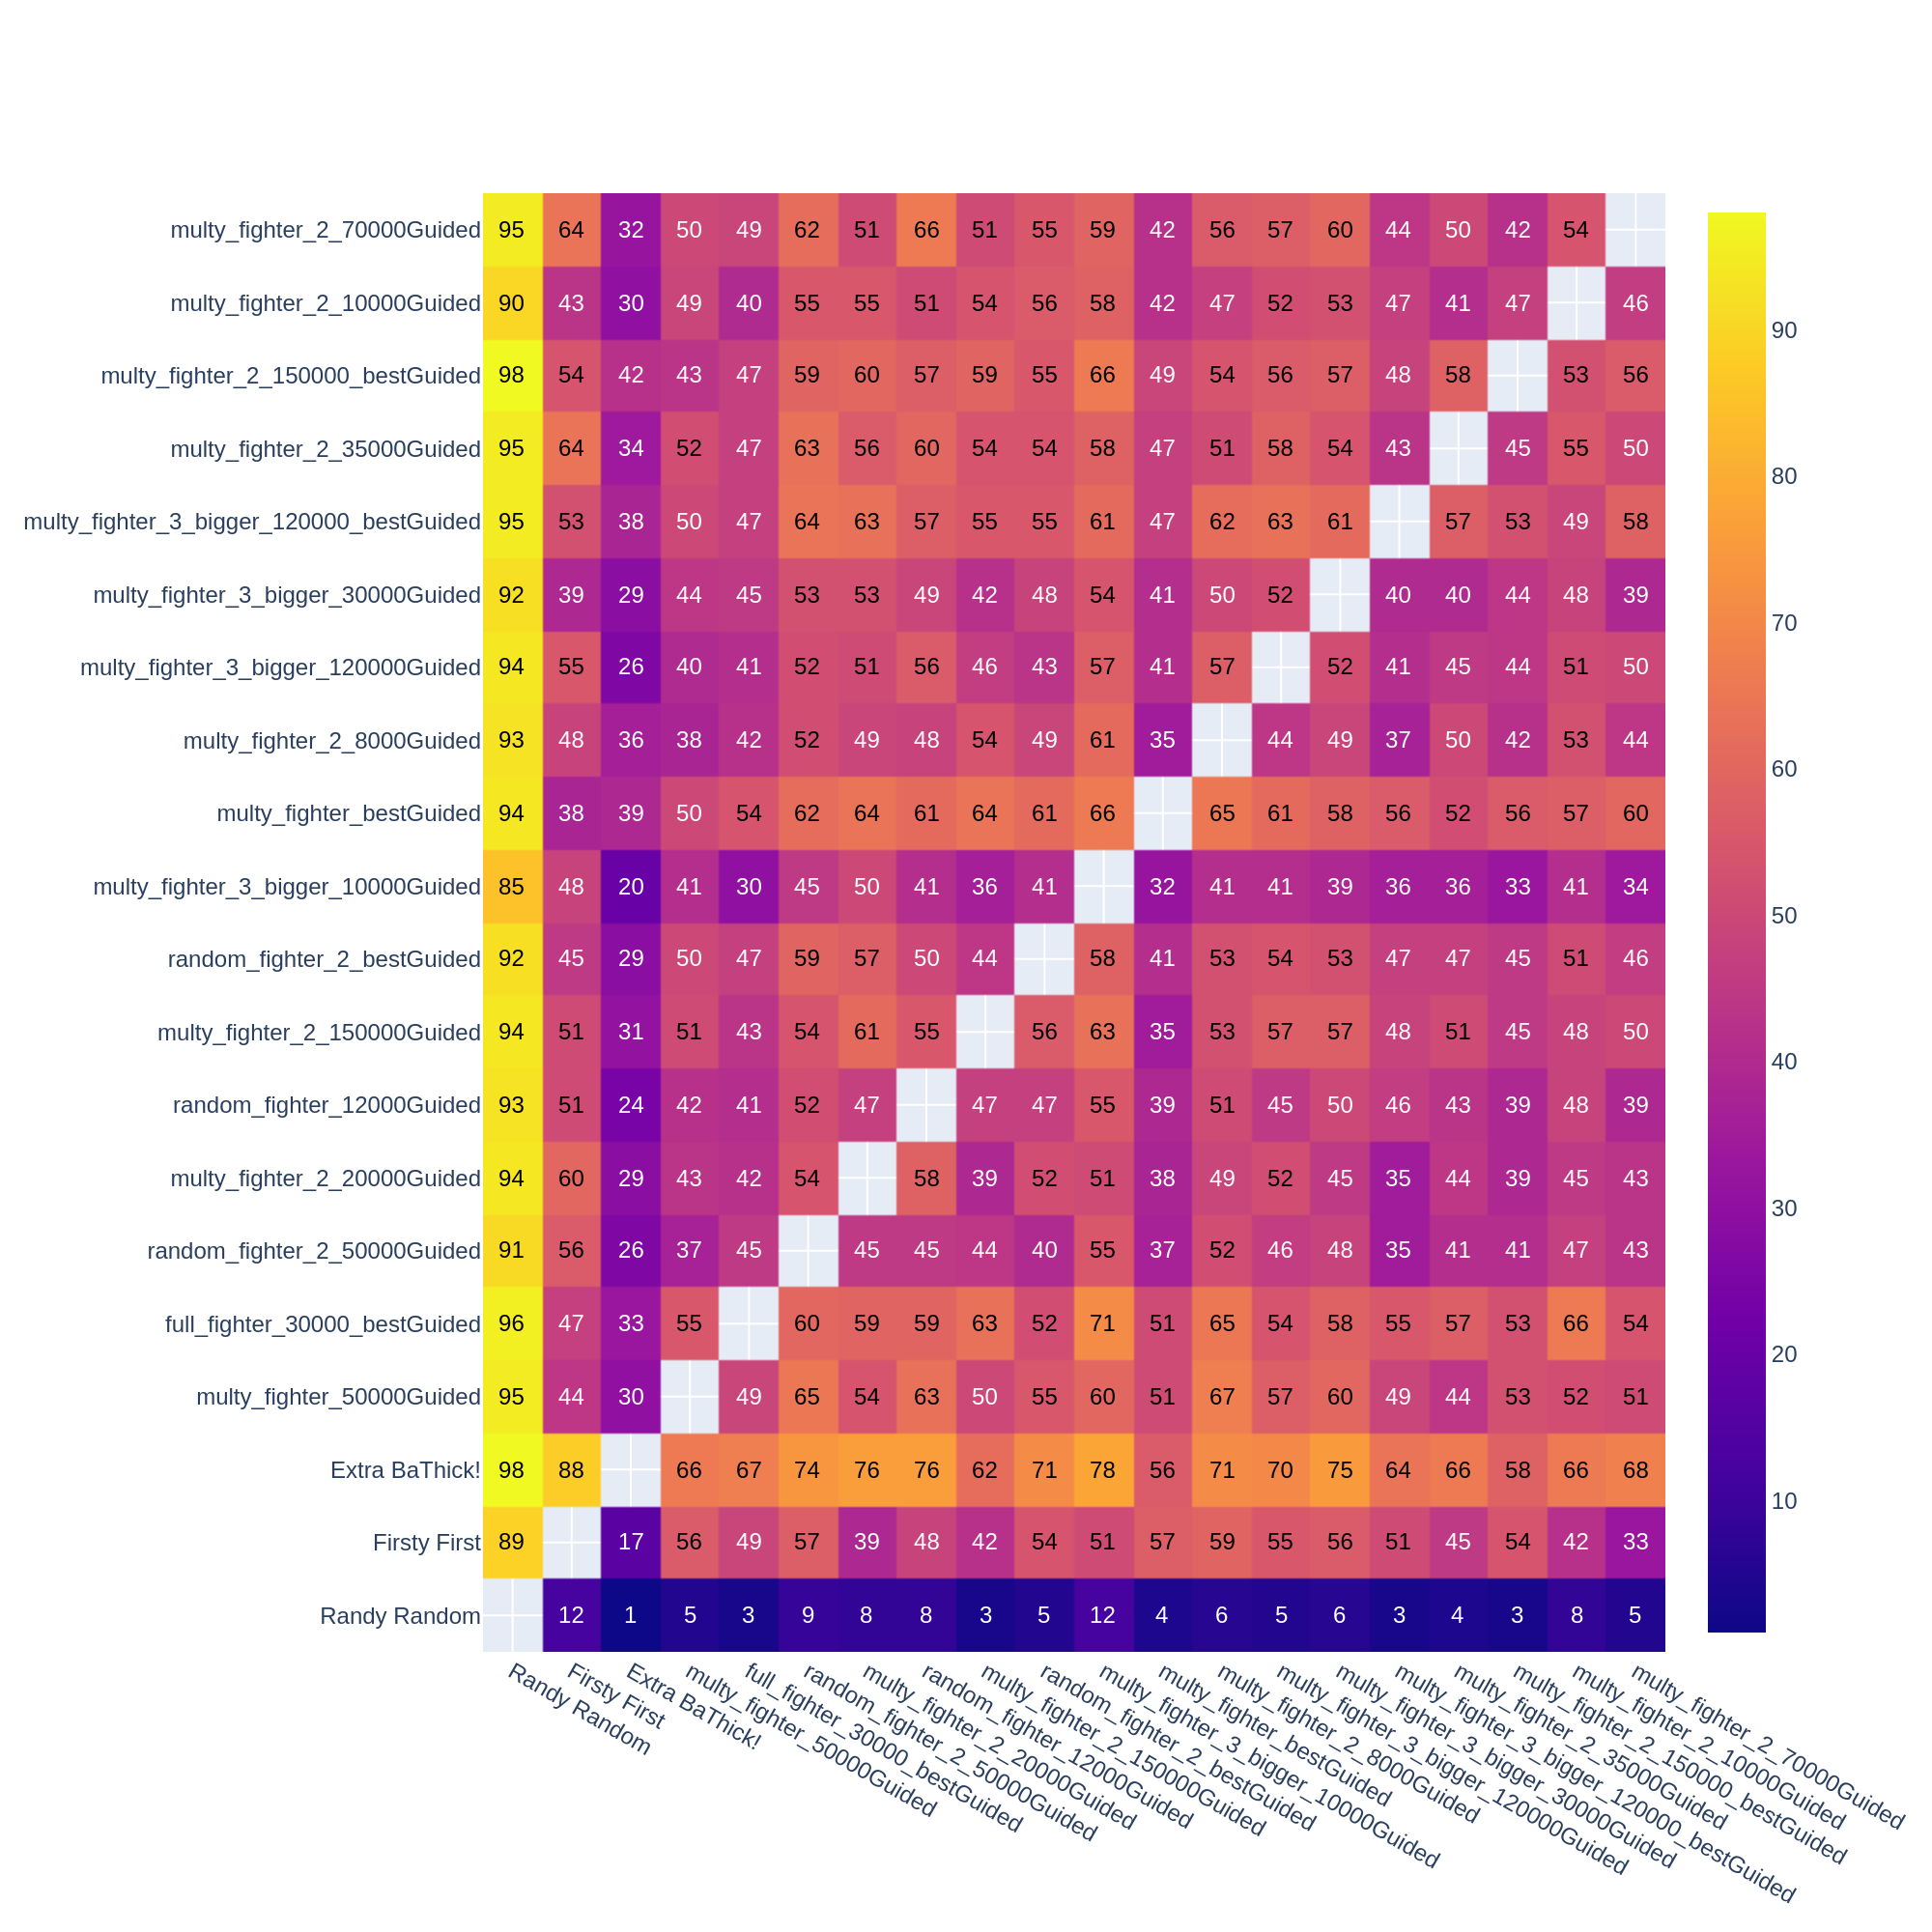

Source data for this figure (header and first rows):
, Randy Random, Firsty First, Extra BaThick!, multy_fighter_50000Guided, full_fighter_30000_bestGuided, random_fighter_2_50000Guided, multy_fighter_2_20000Guided, random_fighter_12000Guided, multy_fighter_2_150000Guided, random_fighter_2_bestGuided, multy_fighter_3_bigger_10000Guided, multy_fighter_bestGuided, multy_fighter_2_8000Guided, multy_fighter_3_bigger_120000Guided, multy_fighter_3_bigger_30000Guided, multy_fighter_3_bigger_120000_bestGuided, multy_fighter_2_35000Guided, multy_fighter_2_150000_bestGuided, multy_fighter_2_10000Guided, multy_fighter_2_70000Guided
Randy Random, -, 12, 1, 5, 3, 9, 8, 8, 3, 5, 12, 4, 6, 5, 6, 3, 4, 3, 8, 5
Firsty First, 89, -, 17, 56, 49, 57, 39, 48, 42, 54, 51, 57, 59, 55, 56, 51, 45, 54, 42, 33
Extra BaThick!, 98, 88, -, 66, 67, 74, 76, 76, 62, 71, 78, 56, 71, 70, 75, 64, 66, 58, 66, 68
multy_fighter_50000Guided, 95, 44, 30, -, 49, 65, 54, 63, 50, 55, 60, 51, 67, 57, 60, 49, 44, 53, 52, 51
full_fighter_30000_bestGuided, 96, 47, 33, 55, -, 60, 59, 59, 63, 52, 71, 51, 65, 54, 58, 55, 57, 53, 66, 54
random_fighter_2_50000Guided, 91, 56, 26, 37, 45, -, 45, 45, 44, 40, 55, 37, 52, 46, 48, 35, 41, 41, 47, 43
multy_fighter_2_20000Guided, 94, 60, 29, 43, 42, 54, -, 58, 39, 52, 51, 38, 49, 52, 45, 35, 44, 39, 45, 43
random_fighter_12000Guided, 93, 51, 24, 42, 41, 52, 47, -, 47, 47, 55, 39, 51, 45, 50, 46, 43, 39, 48, 39
multy_fighter_2_150000Guided, 94, 51, 31, 51, 43, 54, 61, 55, -, 56, 63, 35, 53, 57, 57, 48, 51, 45, 48, 50
random_fighter_2_bestGuided, 92, 45, 29, 50, 47, 59, 57, 50, 44, -, 58, 41, 53, 54, 53, 47, 47, 45, 51, 46
multy_fighter_3_bigger_10000Guided, 85, 48, 20, 41, 30, 45, 50, 41, 36, 41, -, 32, 41, 41, 39, 36, 36, 33, 41, 34
multy_fighter_bestGuided, 94, 38, 39, 50, 54, 62, 64, 61, 64, 61, 66, -, 65, 61, 58, 56, 52, 56, 57, 60
multy_fighter_2_8000Guided, 93, 48, 36, 38, 42, 52, 49, 48, 54, 49, 61, 35, -, 44, 49, 37, 50, 42, 53, 44
multy_fighter_3_bigger_120000Guided, 94, 55, 26, 40, 41, 52, 51, 56, 46, 43, 57, 41, 57, -, 52, 41, 45, 44, 51, 50
multy_fighter_3_bigger_30000Guided, 92, 39, 29, 44, 45, 53, 53, 49, 42, 48, 54, 41, 50, 52, -, 40, 40, 44, 48, 39
multy_fighter_3_bigger_120000_bestGuided, 95, 53, 38, 50, 47, 64, 63, 57, 55, 55, 61, 47, 62, 63, 61, -, 57, 53, 49, 58
multy_fighter_2_35000Guided, 95, 64, 34, 52, 47, 63, 56, 60, 54, 54, 58, 47, 51, 58, 54, 43, -, 45, 55, 50
multy_fighter_2_150000_bestGuided, 98, 54, 42, 43, 47, 59, 60, 57, 59, 55, 66, 49, 54, 56, 57, 48, 58, -, 53, 56
multy_fighter_2_10000Guided, 90, 43, 30, 49, 40, 55, 55, 51, 54, 56, 58, 42, 47, 52, 53, 47, 41, 47, -, 46
multy_fighter_2_70000Guided, 95, 64, 32, 50, 49, 62, 51, 66, 51, 55, 59, 42, 56, 57, 60, 44, 50, 42, 54, -
